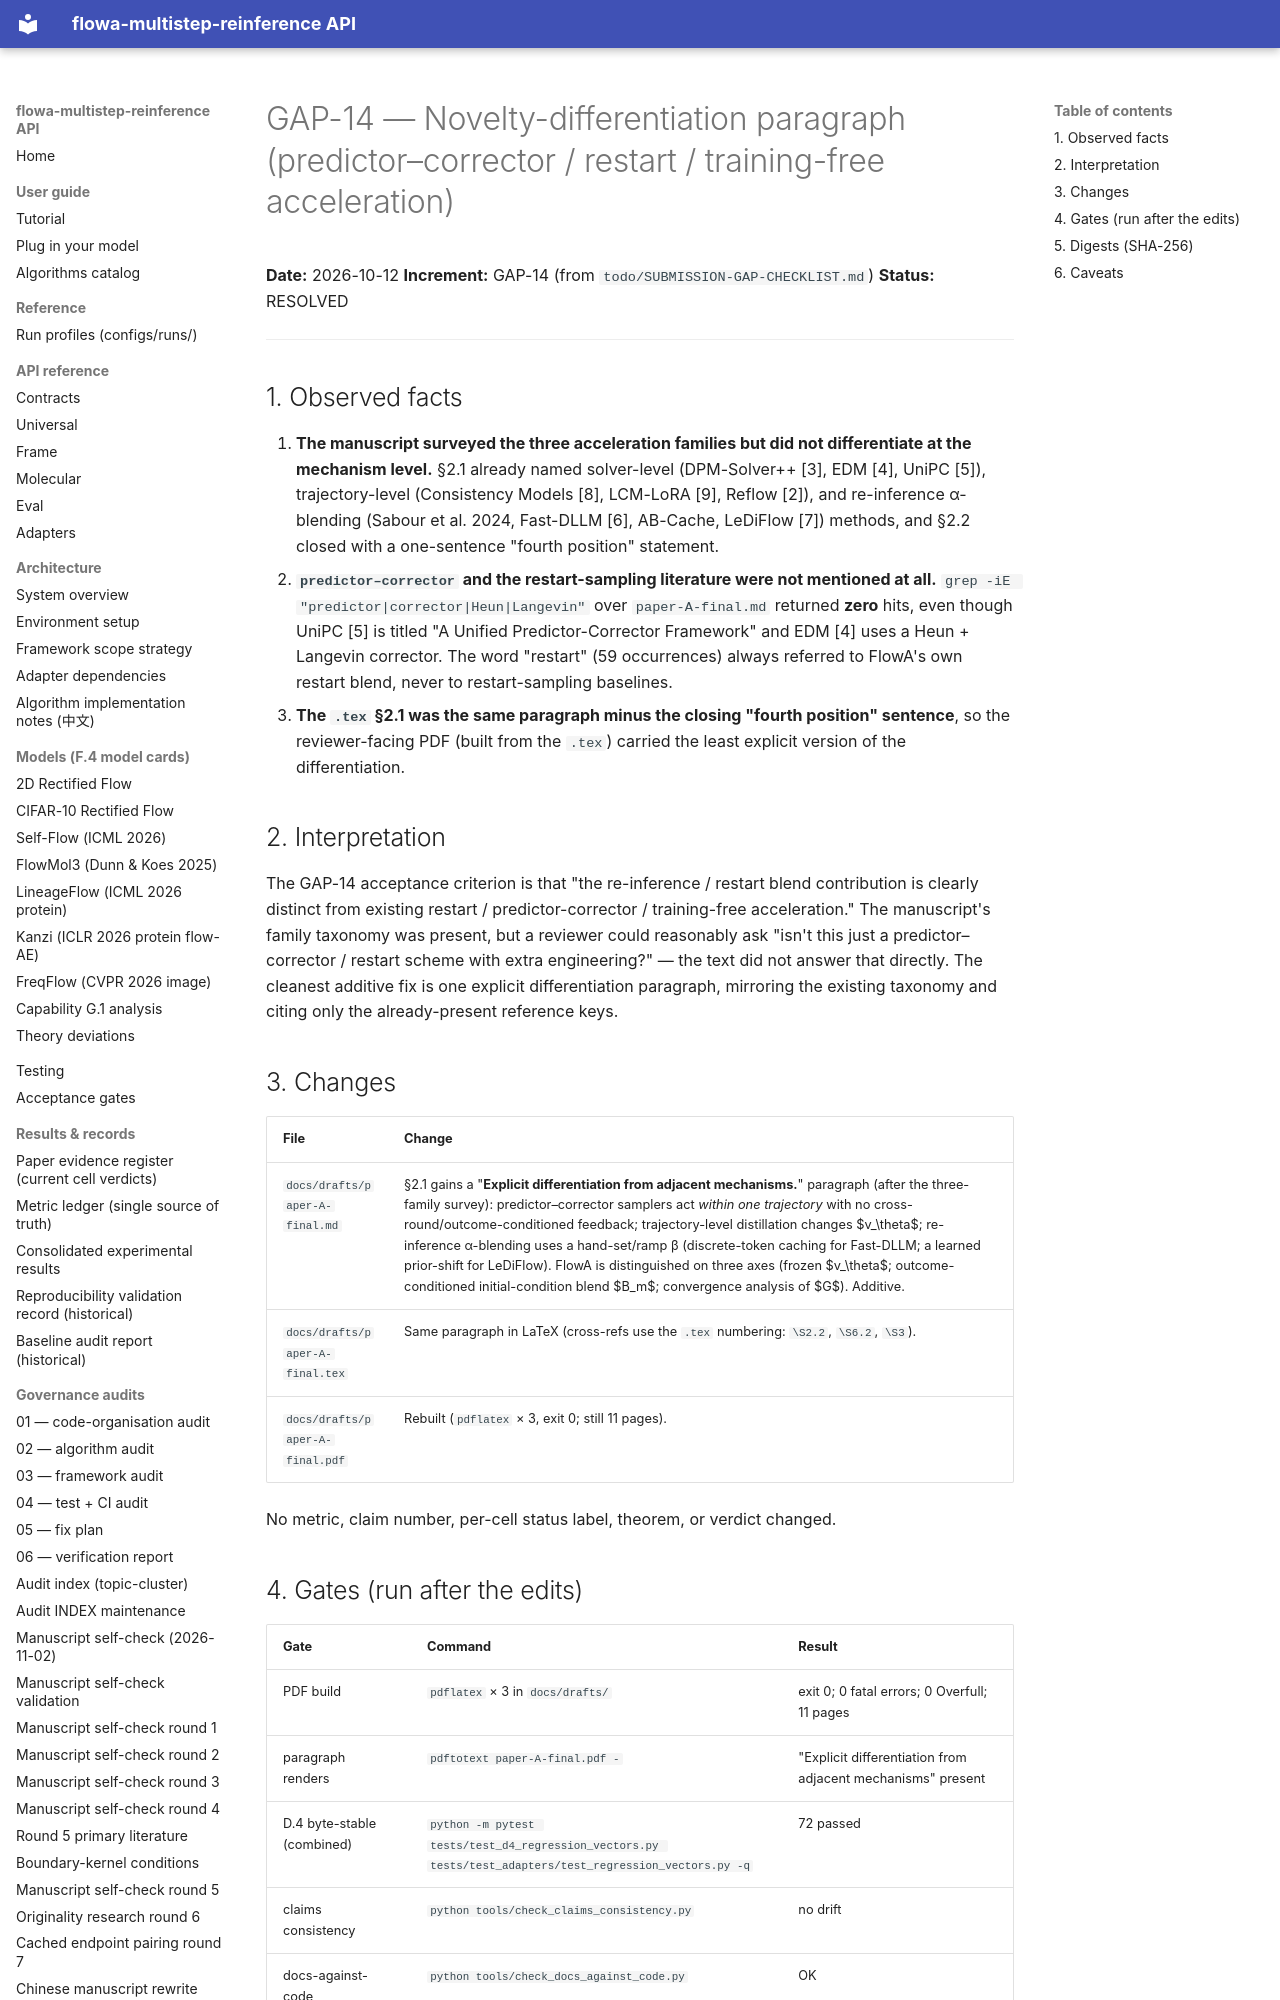

repository: silverenternal/flowa-multistep-reinference · page: audit/gap14-novelty-differentiation/index.html · generator: mkdocs

# GAP-14 — Novelty-differentiation paragraph (predictor–corrector / restart / training-free acceleration)

**Date:** 2026-10-12
**Increment:** GAP-14 (from `todo/SUBMISSION-GAP-CHECKLIST.md`)
**Status:** RESOLVED

---

## 1. Observed facts

1. **The manuscript surveyed the three acceleration families but did not
   differentiate at the mechanism level.** §2.1 already named solver-level
   (DPM-Solver++ [3], EDM [4], UniPC [5]), trajectory-level (Consistency Models
   [8], LCM-LoRA [9], Reflow [2]), and re-inference α-blending (Sabour et al.
   2024, Fast-DLLM [6], AB-Cache, LeDiFlow [7]) methods, and §2.2 closed with a
   one-sentence "fourth position" statement.
2. **`predictor–corrector` and the restart-sampling literature were not
   mentioned at all.** `grep -iE "predictor|corrector|Heun|Langevin"` over
   `paper-A-final.md` returned **zero** hits, even though UniPC [5] is titled
   "A Unified Predictor-Corrector Framework" and EDM [4] uses a Heun +
   Langevin corrector. The word "restart" (59 occurrences) always referred to
   FlowA's own restart blend, never to restart-sampling baselines.
3. **The `.tex` §2.1 was the same paragraph minus the closing "fourth position"
   sentence**, so the reviewer-facing PDF (built from the `.tex`) carried the
   least explicit version of the differentiation.

## 2. Interpretation

The GAP-14 acceptance criterion is that "the re-inference / restart blend
contribution is clearly distinct from existing restart / predictor-corrector /
training-free acceleration." The manuscript's family taxonomy was present, but a
reviewer could reasonably ask "isn't this just a predictor–corrector / restart
scheme with extra engineering?" — the text did not answer that directly. The
cleanest additive fix is one explicit differentiation paragraph, mirroring the
existing taxonomy and citing only the already-present reference keys.

## 3. Changes

| File | Change |
|---|---|
| `docs/drafts/paper-A-final.md` | §2.1 gains a "**Explicit differentiation from adjacent mechanisms.**" paragraph (after the three-family survey): predictor–corrector samplers act *within one trajectory* with no cross-round/outcome-conditioned feedback; trajectory-level distillation changes $v_\theta$; re-inference α-blending uses a hand-set/ramp β (discrete-token caching for Fast-DLLM; a learned prior-shift for LeDiFlow). FlowA is distinguished on three axes (frozen $v_\theta$; outcome-conditioned initial-condition blend $B_m$; convergence analysis of $G$). Additive. |
| `docs/drafts/paper-A-final.tex` | Same paragraph in LaTeX (cross-refs use the `.tex` numbering: `\S2.2`, `\S6.2`, `\S3`). |
| `docs/drafts/paper-A-final.pdf` | Rebuilt (`pdflatex` × 3, exit 0; still 11 pages). |

No metric, claim number, per-cell status label, theorem, or verdict changed.
